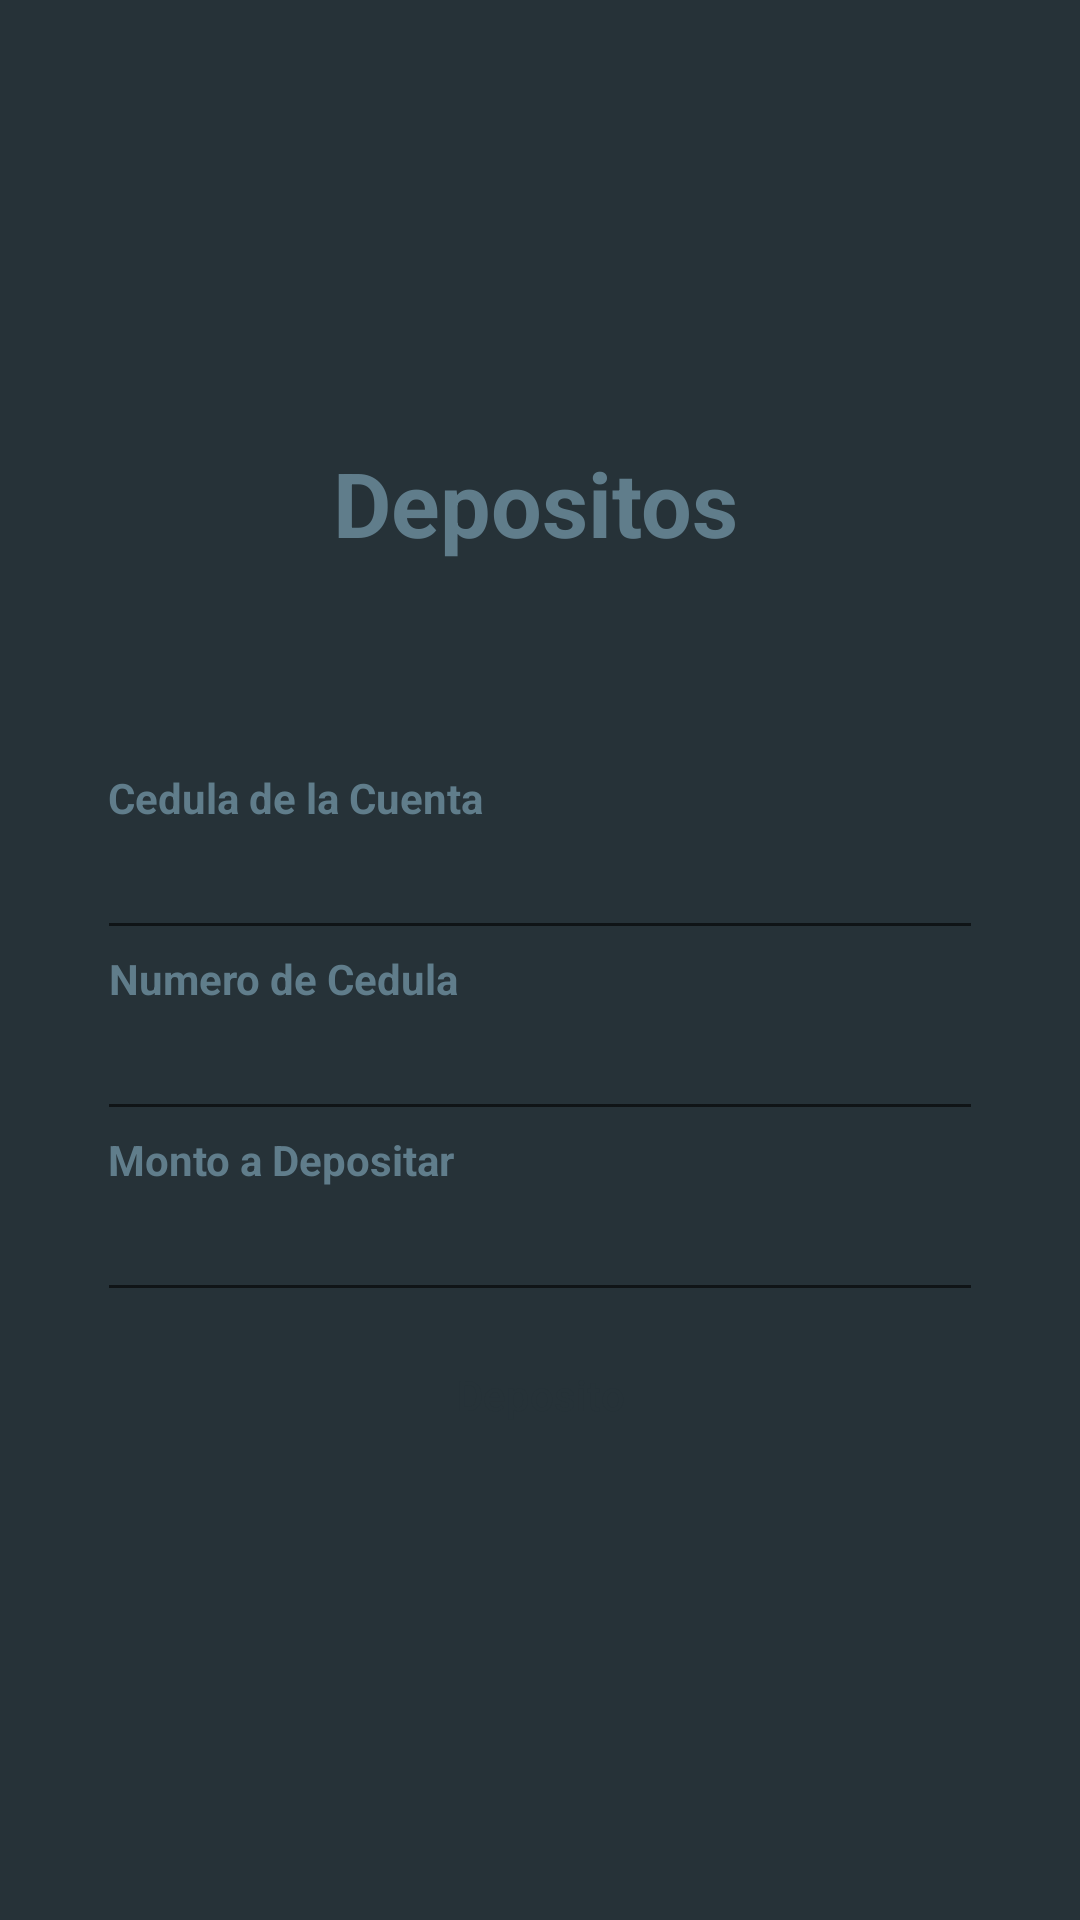

Write the Android layout XML for this screen, with the resource values it uses.
<!-- AndroidManifest.xml: application theme Theme.CorresponsalBancaria -->
<!-- res/layout/activity_deposito.xml -->
<?xml version="1.0" encoding="utf-8"?>
<LinearLayout xmlns:android="http://schemas.android.com/apk/res/android"
    xmlns:app="http://schemas.android.com/apk/res-auto"
    xmlns:tools="http://schemas.android.com/tools"
    android:layout_width="match_parent"
    android:layout_height="match_parent"
    android:background="@color/blue_grey_900"
    android:orientation="vertical">
    <RelativeLayout
        android:layout_width="match_parent"
        android:layout_height="match_parent">

        <ScrollView
            android:layout_width="match_parent"
            android:layout_height="match_parent"/>

        <LinearLayout
            android:layout_width="318dp"
            android:layout_height="wrap_content"
            android:layout_centerInParent="true"
            android:orientation="vertical"
            android:padding="15dp">

            <TextView
                android:layout_width="285dp"
                android:layout_height="109dp"
                android:text="Depositos"
                android:textAlignment="center"
                android:textAppearance="@style/Base.TextAppearance.AppCompat.Small"
                android:textColor="@color/blue_grey_500"
                android:textSize="30sp"
                android:textStyle="bold" />

            <TextView
                android:layout_width="wrap_content"
                android:layout_height="wrap_content"
                android:text="Cedula de la Cuenta"
                android:textAlignment="center"
                android:textAppearance="@style/Base.TextAppearance.AppCompat.Small"
                android:textColor="@color/blue_grey_500"
                android:textStyle="bold" />

            <com.google.android.material.textfield.TextInputEditText
                android:id="@+id/depcedula"
                android:layout_width="match_parent"
                android:layout_height="wrap_content"
                android:layout_marginLeft="-4dp"
                android:layout_marginRight="-4dp"
                android:inputType="number"
                android:maxLength="50"
                android:maxLines="1"
                android:singleLine="true"
                android:textColor="@color/blue_grey_300" />


            <TextView
                android:layout_width="wrap_content"
                android:layout_height="wrap_content"
                android:text="Numero de Cedula"
                android:textAlignment="center"
                android:textAppearance="@style/Base.TextAppearance.AppCompat.Small"
                android:textColor="@color/blue_grey_500"
                android:textStyle="bold" />

            <com.google.android.material.textfield.TextInputEditText
                android:id="@+id/depCard"
                android:layout_width="match_parent"
                android:layout_height="wrap_content"
                android:layout_marginLeft="-4dp"
                android:layout_marginRight="-4dp"
                android:inputType="number"
                android:maxLength="50"
                android:maxLines="1"
                android:singleLine="true"
                android:textColor="@color/blue_grey_300" />


            <TextView
                android:layout_width="wrap_content"
                android:layout_height="wrap_content"
                android:text="Monto a Depositar"
                android:textAlignment="center"
                android:textAppearance="@style/Base.TextAppearance.AppCompat.Small"
                android:textColor="@color/blue_grey_500"
                android:textStyle="bold" />

            <com.google.android.material.textfield.TextInputEditText
                android:id="@+id/depBalance"
                android:layout_width="match_parent"
                android:layout_height="wrap_content"
                android:layout_marginLeft="-4dp"
                android:layout_marginRight="-4dp"
                android:inputType="number"
                android:maxLength="50"
                android:maxLines="1"
                android:singleLine="true"
                android:textColor="@color/blue_grey_300" />

            <Button
                android:id="@+id/deposoto"
                android:layout_width="match_parent"
                android:layout_height="55dp"
                android:layout_marginLeft="-4dp"
                android:layout_marginRight="-4dp"
                android:background="@drawable/btn_rounded_green_300"
                android:onClick="procesoDeposito"
                android:text="Deposito"
                android:textAllCaps="false"
                android:textColor="@color/blue_grey_900" />
        </LinearLayout>

    </RelativeLayout>

</LinearLayout>
<!-- resources referenced by this layout -->
<resources>
  <color name="blue_grey_300">#90A4AE</color>
  <color name="blue_grey_500">#607D8B</color>
  <color name="blue_grey_900">#263238</color>
  <style name="Theme.CorresponsalBancaria" parent="Theme.MaterialComponents.DayNight.DarkActionBar">
          
          <item name="colorPrimary">@color/purple_500</item>
          <item name="colorPrimaryVariant">@color/purple_700</item>
          <item name="colorOnPrimary">@color/white</item>
          
          <item name="colorSecondary">@color/teal_200</item>
          <item name="colorSecondaryVariant">@color/teal_700</item>
          <item name="colorOnSecondary">@color/black</item>
          
          <item name="android:statusBarColor" tools:targetApi="l">?attr/colorPrimaryVariant</item>
          
      </style>
  <color name="purple_500">#66BB6A</color>
  <color name="purple_700">#FF3700B3</color>
  <color name="white">#FFFFFFFF</color>
  <color name="teal_200">#FF03DAC5</color>
  <color name="teal_700">#FF018786</color>
  <color name="black">#FF000000</color>
</resources>
